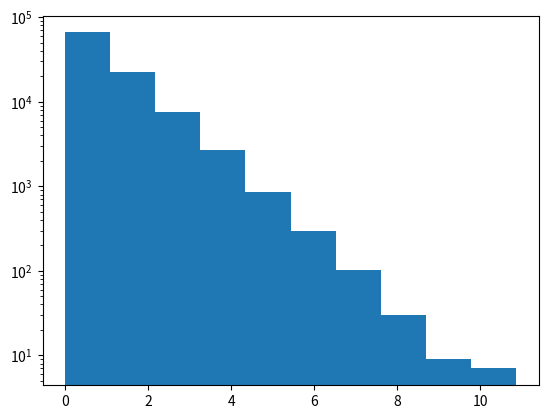

Write the Python code that produced this figure.
import numpy as np
import matplotlib.pyplot as plt

'''
partial distribution function (pdf) f:
    f(x) = e^(-x)
cumulative distr. function F:
    F(x) = 1-e^(-x)
inverse of the cumul. distr. function:
    u := F(x)
    => F^(-1)(u) = ln(1/(1-u)) with u in [0, 1], because 1 is the norm of the pdf
    this is equivalent to sampling ln(1/u)=-ln(u), because u has uniform probability density on [0,1]
'''

u = np.random.rand(100000)
x = -np.log(u)

plt.hist(x)
plt.yscale('log')
plt.show()